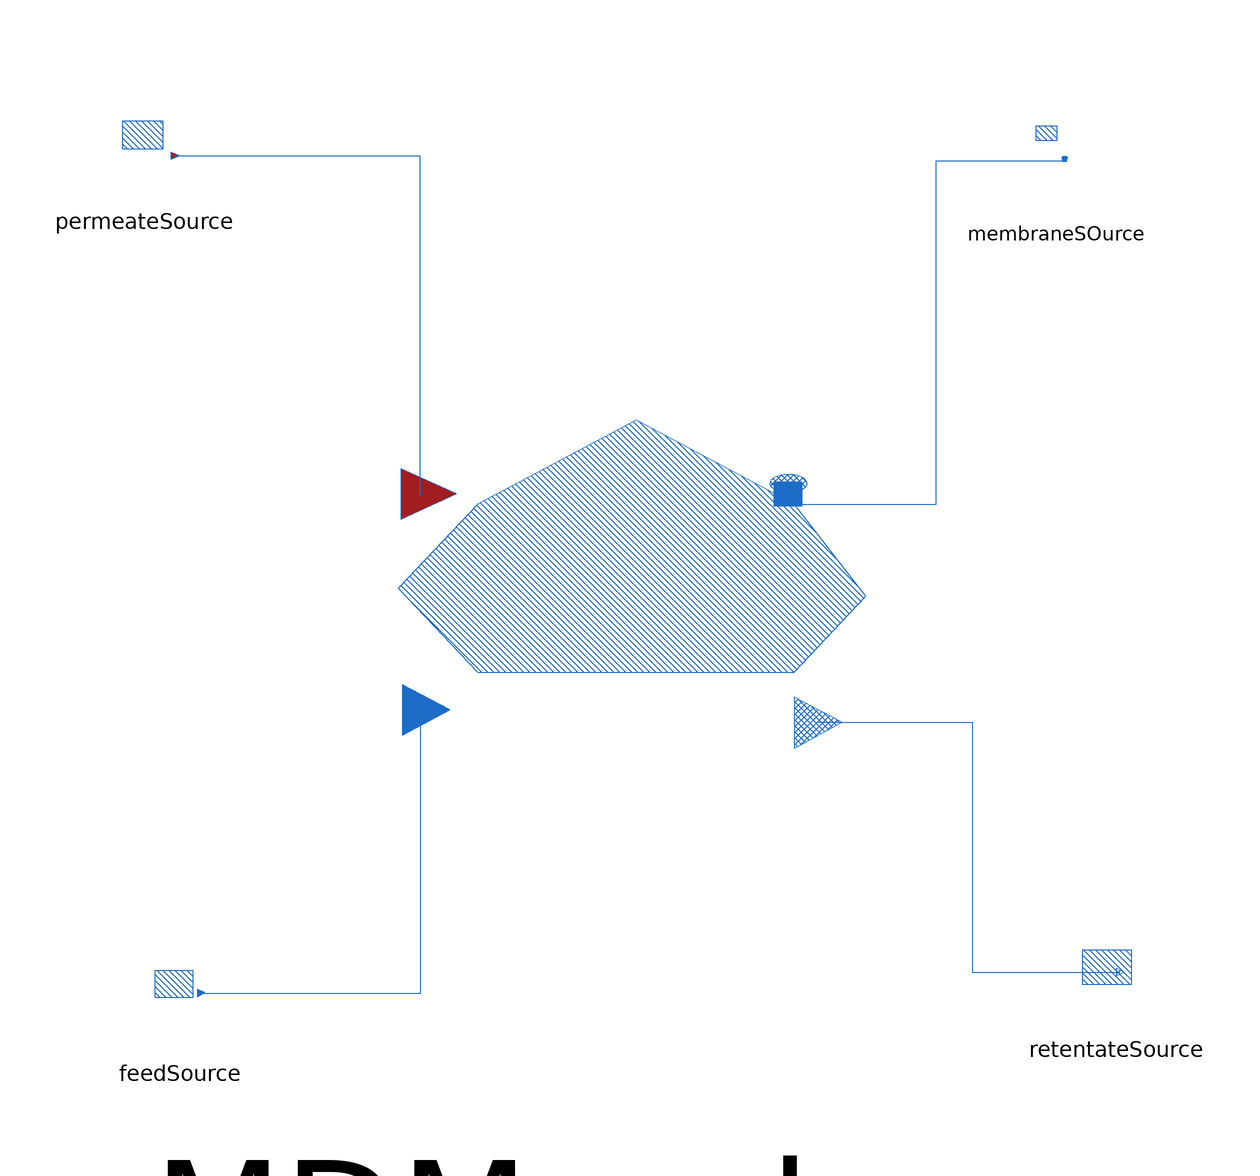

The component connection diagram of the Modelica model below, drawn from its own Placement and Line annotations.

model FlowsheetVMD
  membrane.VMDMembrane vMDMembrane
    annotation (Placement(transformation(extent={{-66,-90},{66,50}})));
  Source.FeedSource feedSource
    annotation (Placement(transformation(extent={{-86,-84},{-66,-64}})));
  Source.PermeateSource permeateSource
    annotation (Placement(transformation(extent={{-92,58},{-72,78}})));
  Source.MembraneSOurce membraneSOurce
    annotation (Placement(transformation(extent={{60,56},{80,76}})));
  Source.RetentateSource retentateSource
    annotation (Placement(transformation(extent={{70,-80},{90,-60}})));
equation
  connect(vMDMembrane.feedInlet, feedSource.feedInlet) annotation (Line(points={
          {-35.64,-27},{-36,-27},{-36,-73.6},{-72.6,-73.6}}, color={28,108,200}));
  connect(vMDMembrane.permeate, permeateSource.permeate) annotation (Line(
        points={{-35.64,9.4},{-36,9.4},{-36,66},{-77,66}}, color={28,108,200}));
  connect(vMDMembrane.mEMBRANEPROPERTIES, membraneSOurce.mEMBRANEPROPERTIES)
    annotation (Line(points={{27.72,8},{50,8},{50,65.2},{71.8,65.2}}, color={28,
          108,200}));
  connect(vMDMembrane.retentate, retentateSource.retentate) annotation (Line(
        points={{30.36,-28.4},{56,-28.4},{56,-70},{80.6,-70}}, color={28,108,200}));
  annotation (Icon(coordinateSystem(preserveAspectRatio=false)), Diagram(
        coordinateSystem(preserveAspectRatio=false)));
end FlowsheetVMD;